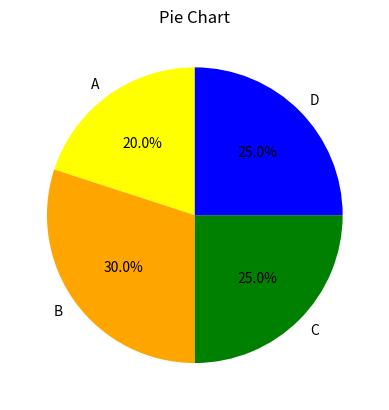

This chart was generated by the following Python code:
import matplotlib.pyplot as mp
import seaborn as sb
import numpy as np 
import pandas as pd 





sizes = [20,30,25,25]
labels = ['A', 'B', 'C', 'D']
mp.pie(sizes, labels=labels, colors=["yellow","orange","green","blue"], autopct='%1.1f%%', startangle=90)
mp.title("Pie Chart")
mp.show()